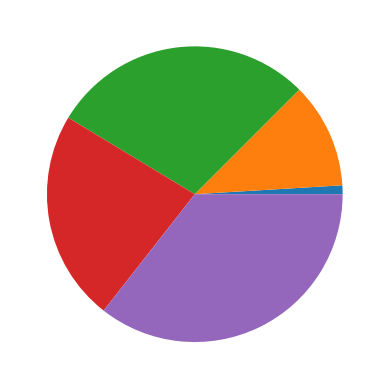

The matplotlib source for this figure:
#   Grafico de sectores

import matplotlib.pyplot as plt
fix, ax = plt.subplots()
ax.pie([1,12,30,24,37])
plt.savefig("GraficoSectores.png")
plt.show()